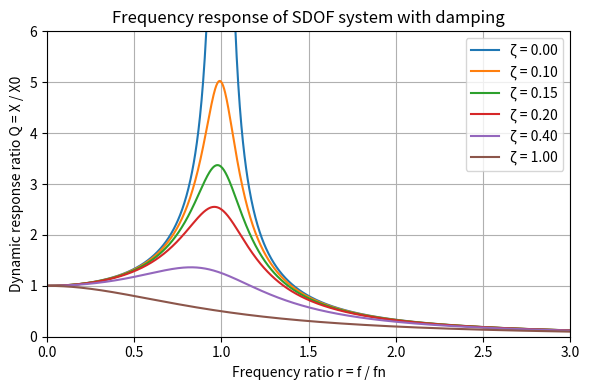
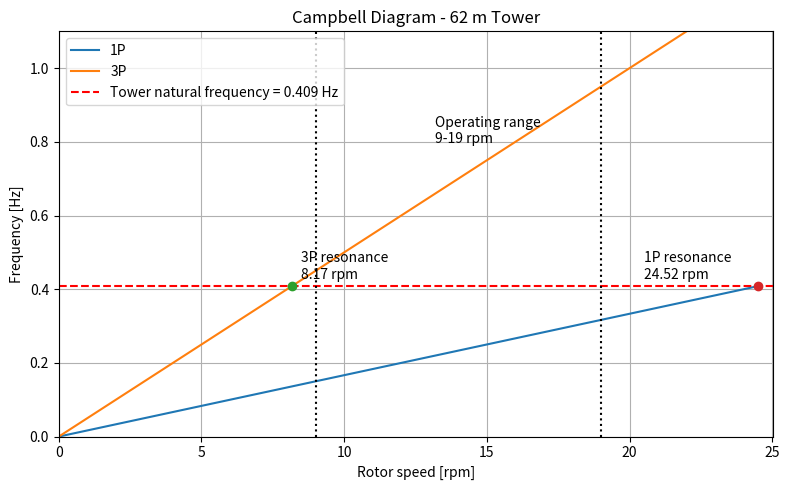
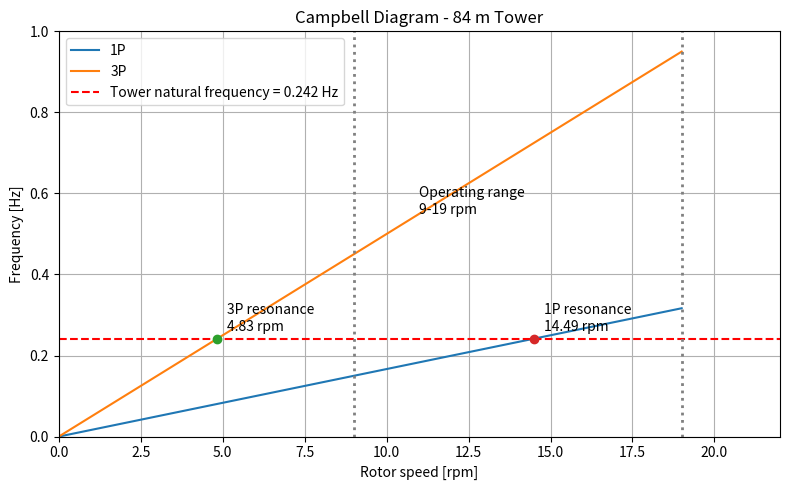

Source code (Python) for these figures, in order:
#TASK 1

import numpy as np          # Numerical arrays and math functions
import matplotlib.pyplot as plt  # Plotting library

def task1():
    # Frequency ratio r
    r = np.linspace(0.0, 3.0, 1000)
    r = r[r != 1.0]

    # Damping factors (same as before)
    zeta_values = [0.0, 0.10, 0.15, 0.20, 0.40, 1.0]

    def Q_of_r_zeta(r, zeta):
        den = np.sqrt((1.0 - r ** 2) ** 2 + (2.0 * zeta * r) ** 2)
        return np.where(den == 0, np.nan, 1.0 / den)

    # Plot
    plt.figure(figsize=(6, 4))
    for zeta in zeta_values:
        Q = Q_of_r_zeta(r, zeta)
        plt.plot(r, Q, label=f"ζ = {zeta:.2f}")

    plt.xlabel("Frequency ratio r = f / fn")
    plt.ylabel("Dynamic response ratio Q = X / X0")
    plt.title("Frequency response of SDOF system with damping")
    plt.xlim(0.0, 3.0)
    plt.ylim(0.0, 6.0)
    plt.grid(True)
    plt.legend()
    plt.tight_layout()
    plt.show()
task1()                            #------- #TO RUN TASK 1 USE REMOVE HASH   ---------

#-------------
#TASK 2
#-------------
def tower_properties(L):
    # Return (k, m_eff, f_n) for a steel tower of length L (m).
    rho_steel = 7800.0
    E_steel   = 210e9
    D_outer   = 3.4
    t_wall    = 0.03

    m_nacelle = 67000.0
    m_rotor   = 37000.0

    D_inner = D_outer - 2.0 * t_wall
    A_tower = 0.25 * np.pi * (D_outer**2 - D_inner**2)
    I_tower = (np.pi / 64.0) * (D_outer**4 - D_inner**4)

    m_tower = rho_steel * A_tower * L
    m_eff   = m_nacelle + m_rotor + 0.5 * m_tower

    k = 3.0 * E_steel * I_tower / (L**3)

    omega_n = np.sqrt(k / m_eff)
    f_n     = omega_n / (2.0 * np.pi)

    return k, m_eff, f_n
### THIS IS TASK 2A
def task2a():

    rho = 7800.0;
    E = 210e9;
    L = 62.0;
    D_outer = 3.4;
    t = 0.03
    m_nacelle = 67000.0;
    m_rotor = 37000.0;
    zeta = 0.15;
    F0 = 1.0e4;
    rpm = 9.0

    D_inner = D_outer - 2 * t
    A = 0.25 * np.pi * (D_outer ** 2 - D_inner ** 2)
    I = (np.pi / 64.0) * (D_outer ** 4 - D_inner ** 4)

    m_tower = rho * A * L
    m_eff = m_nacelle + m_rotor + 0.5 * m_tower
    k = 3 * E * I / L ** 3
    f_n = (1 / (2 * np.pi)) * np.sqrt(k / m_eff)

    f_3P = 3 * rpm / 60.0
    r = f_3P / f_n
    Q = 1 / np.sqrt((1 - r ** 2) ** 2 + (2 * zeta * r) ** 2)
    u0 = Q * (F0 / k)

    print(" Dynamic Response Ratio (Q) =", Q)
    print(" Displacement Amplitude (u0) =", u0, "m")
task2a()

### THIS IS TASK 2B
def task2b():
    k, m_eff, f_n = tower_properties(62.0)  # tower natural frequency for 62 m tower

    rpm_1P_res = 60 * f_n  # 1P resonance speed in rpm
    rpm_3P_res = 20 * f_n  # 3P resonance speed in rpm

    rpm = np.linspace(0.0, rpm_1P_res, 300)  # plot from 0 up to 1P resonance speed
    f_1P = rpm / 60.0  # 1P line
    f_3P = rpm / 20.0  # 3P line = 3*rpm/60

    plt.figure(figsize=(8, 5))  # create figure
    plt.plot(rpm, f_1P, label='1P')  # plot 1P line
    plt.plot(rpm, f_3P, label='3P')  # plot 3P line
    plt.axhline(f_n, color='r', linestyle='--', label=f'Tower natural frequency = {f_n:.3f} Hz')  # fn line

    plt.axvline(9, color='black', linestyle=':')  # left operating-speed limit
    plt.axvline(19, color='black', linestyle=':')  # right operating-speed limit

    plt.plot(rpm_3P_res, f_n, 'o')  # mark 3P resonance point
    plt.plot(rpm_1P_res, f_n, 'o')  # mark 1P resonance point

    plt.text(rpm_3P_res + 0.3, f_n + 0.02, f'3P resonance\n{rpm_3P_res:.2f} rpm')  # label 3P resonance
    plt.text(rpm_1P_res - 4.0, f_n + 0.02, f'1P resonance\n{rpm_1P_res:.2f} rpm')  # label 1P resonance

    plt.text(13.2, 1.95 * f_n, 'Operating range\n9-19 rpm')  # simple range label

    plt.xlim(0, rpm_1P_res + 0.5)  # x-axis from 0 to just beyond 1P resonance
    plt.ylim(0, 1.1)  # y-axis from 0
    plt.xlabel('Rotor speed [rpm]')  # x-axis label
    plt.ylabel('Frequency [Hz]')  # y-axis label
    plt.title('Campbell Diagram - 62 m Tower')  # plot title
    plt.grid(True)  # grid
    plt.legend()  # legend
    plt.tight_layout()  # tidy layout
    plt.show()  # show figure

    print(f"Natural frequency = {f_n:.3f} Hz")
    print(f"1P resonance speed = {rpm_1P_res:.2f} rpm")
    print(f"3P resonance speed = {rpm_3P_res:.2f} rpm")
task2b()

#-------
#TASK 3
#-------
def task3():
    k, m_eff, f_n = tower_properties(84.0)     # call the same function, but now for 84 m tower

    rpm_1P_res = 60 * f_n                      # 1P resonance speed in rpm
    rpm_3P_res = 20 * f_n                      # 3P resonance speed in rpm

    rpm = np.linspace(0.0, 19.0, 300)          # plot from 0 to max operating speed
    f_1P = rpm / 60.0                          # 1P frequency line
    f_3P = rpm / 20.0                          # 3P frequency line

    plt.figure(figsize=(8,5))                  # create the figure
    plt.plot(rpm, f_1P, label='1P')            # draw 1P line
    plt.plot(rpm, f_3P, label='3P')            # draw 3P line
    plt.axhline(f_n, color='r', linestyle='--', label=f'Tower natural frequency = {f_n:.3f} Hz')  # natural frequency line

    plt.axvline(9, color='gray', linestyle=':', linewidth=2)
    plt.axvline(19, color='gray', linestyle=':', linewidth=2)
    plt.text(11.0, 0.55, 'Operating range\n9-19 rpm')  # label operating range

    if rpm_3P_res <= 19:
        plt.plot(rpm_3P_res, f_n, 'o')         # mark 3P resonance if inside plot range
        plt.text(rpm_3P_res + 0.3, f_n + 0.02, f'3P resonance\n{rpm_3P_res:.2f} rpm')

    if rpm_1P_res <= 19:
        plt.plot(rpm_1P_res, f_n, 'o')         # mark 1P resonance if inside plot range
        plt.text(rpm_1P_res + 0.3, f_n + 0.02, f'1P resonance\n{rpm_1P_res:.2f} rpm')

    plt.xlim(0, 22)                         # x-axis limit
    plt.ylim(0, 1.0)                           # y-axis limit
    plt.xlabel('Rotor speed [rpm]')            # x-axis label
    plt.ylabel('Frequency [Hz]')               # y-axis label
    plt.title('Campbell Diagram - 84 m Tower') # plot title
    plt.grid(True)                             # add grid
    plt.legend()                               # show legend
    plt.tight_layout()                         # improve spacing
    plt.show()                                 # display the plot

    print(f"Natural frequency = {f_n:.3f} Hz")
    print(f"1P resonance speed = {rpm_1P_res:.2f} rpm")
    print(f"3P resonance speed = {rpm_3P_res:.2f} rpm")

task3()
